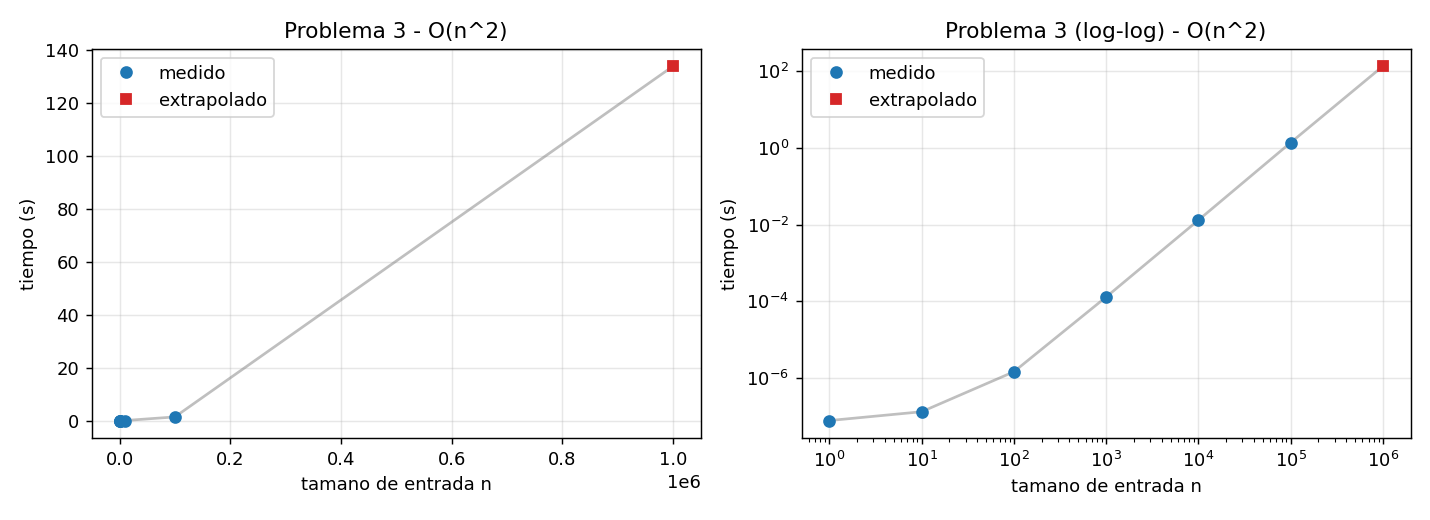

Values plotted in this chart, from the file beside it:
n, operaciones, tiempo_s, origen
1, 0, 0.000000079, medido
10, 9, 0.000000134, medido
100, 825, 0.000001474, medido
1000, 83250, 0.0001303, medido
10000, 8332500, 0.01309, medido
100000, 833325000, 1.365, medido
1000000, , 133.7, extrapolado
